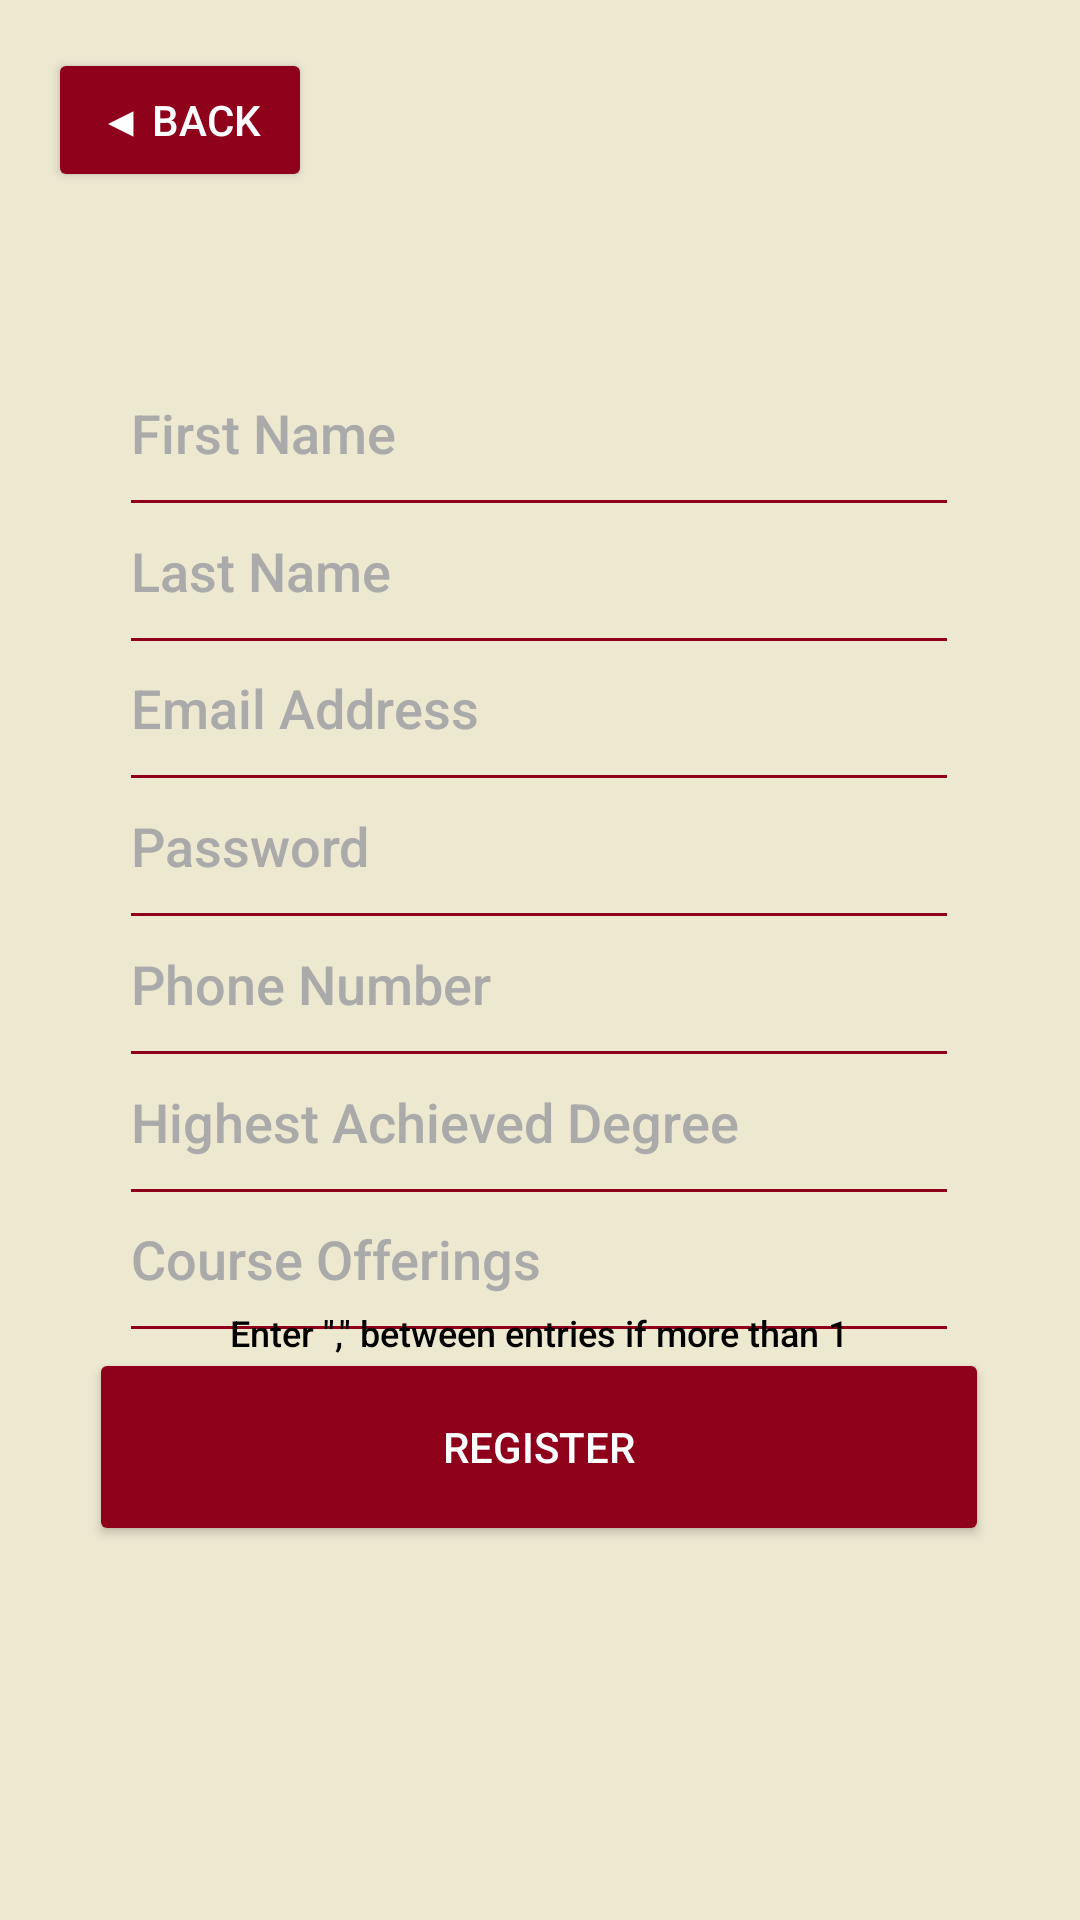

Write the Android layout XML for this screen, with the resource values it uses.
<!-- AndroidManifest.xml: application theme Theme.Group_33_Project -->
<!-- res/layout/screen5_registertut.xml -->
<?xml version="1.0" encoding="utf-8"?>
<androidx.constraintlayout.widget.ConstraintLayout xmlns:android="http://schemas.android.com/apk/res/android"
    xmlns:app="http://schemas.android.com/apk/res-auto"
    xmlns:tools="http://schemas.android.com/tools"
    android:layout_width="match_parent"
    android:layout_height="match_parent"
    android:id="@+id/registertutscreen"
    android:background="@color/bkg"
    tools:layout_editor_absoluteX="0dp"
    tools:layout_editor_absoluteY="-419dp"
    tools:context=".RegisterTut">

    <EditText
        android:id="@+id/screen5_password"
        android:layout_width="280dp"
        android:layout_height="66dp"
        android:autofillHints="newPassword"
        android:backgroundTint="@color/gg"
        android:fontFamily="sans-serif-medium"
        android:hint="@string/screen1_password"
        android:inputType="textPassword"
        android:textColor="@android:color/black"
        android:textColorHint="@android:color/darker_gray"
        app:layout_constraintBottom_toBottomOf="parent"
        app:layout_constraintEnd_toEndOf="parent"
        app:layout_constraintHorizontal_bias="0.496"
        app:layout_constraintStart_toStartOf="parent"
        app:layout_constraintTop_toTopOf="parent"
        app:layout_constraintVertical_bias="0.431" />

    <EditText
        android:id="@+id/screen5_email"
        android:layout_width="280dp"
        android:layout_height="66dp"
        android:autofillHints="emailAddress"
        android:backgroundTint="@color/gg"
        android:fontFamily="sans-serif-medium"
        android:hint="@string/screen1_email"
        android:inputType="textEmailAddress"
        android:textColor="@android:color/black"
        android:textColorHint="@android:color/darker_gray"
        app:layout_constraintBottom_toBottomOf="parent"
        app:layout_constraintEnd_toEndOf="parent"
        app:layout_constraintHorizontal_bias="0.496"
        app:layout_constraintStart_toStartOf="parent"
        app:layout_constraintTop_toTopOf="parent"
        app:layout_constraintVertical_bias="0.351" />

    <EditText
        android:id="@+id/screen5_courses"
        android:layout_width="280dp"
        android:layout_height="66dp"
        android:backgroundTint="@color/gg"
        android:fontFamily="sans-serif-medium"
        android:hint="@string/screen5_courses"
        android:inputType="text"
        android:textColor="@android:color/black"
        android:textColorHint="@android:color/darker_gray"
        app:layout_constraintBottom_toBottomOf="parent"
        app:layout_constraintEnd_toEndOf="parent"
        app:layout_constraintHorizontal_bias="0.496"
        app:layout_constraintStart_toStartOf="parent"
        app:layout_constraintTop_toTopOf="parent"
        app:layout_constraintVertical_bias="0.671" />

    <EditText
        android:id="@+id/screen5_degree"
        android:layout_width="280dp"
        android:layout_height="66dp"
        android:backgroundTint="@color/gg"
        android:fontFamily="sans-serif-medium"
        android:hint="@string/screen5_degree"
        android:inputType="text"
        android:textColor="@android:color/black"
        android:textColorHint="@android:color/darker_gray"
        app:layout_constraintBottom_toBottomOf="parent"
        app:layout_constraintEnd_toEndOf="parent"
        app:layout_constraintHorizontal_bias="0.496"
        app:layout_constraintStart_toStartOf="parent"
        app:layout_constraintTop_toTopOf="parent"
        app:layout_constraintVertical_bias="0.591" />

    <TextView
        android:id="@+id/screen5_courseformat"
        android:layout_width="wrap_content"
        android:layout_height="wrap_content"
        android:fontFamily="sans-serif-medium"
        android:text="@string/screen5_courseformat"
        android:textColor="@android:color/black"
        android:textColorHint="@android:color/darker_gray"
        android:textSize="12sp"
        app:layout_constraintBottom_toBottomOf="parent"
        app:layout_constraintEnd_toEndOf="parent"
        app:layout_constraintHorizontal_bias="0.497"
        app:layout_constraintStart_toStartOf="parent"
        app:layout_constraintTop_toTopOf="parent"
        app:layout_constraintVertical_bias="0.699" />

    <EditText
        android:id="@+id/screen5_lname"
        android:layout_width="280dp"
        android:layout_height="66dp"
        android:autofillHints="personNameFamily"
        android:backgroundTint="@color/gg"
        android:fontFamily="sans-serif-medium"
        android:hint="@string/screen4_lname"
        android:inputType="text"
        android:textColor="@android:color/black"
        android:textColorHint="@android:color/darker_gray"
        app:layout_constraintBottom_toBottomOf="parent"
        app:layout_constraintEnd_toEndOf="parent"
        app:layout_constraintHorizontal_bias="0.496"
        app:layout_constraintStart_toStartOf="parent"
        app:layout_constraintTop_toTopOf="parent"
        app:layout_constraintVertical_bias="0.271" />

    <EditText
        android:id="@+id/screen5_fname"
        android:layout_width="280dp"
        android:layout_height="66dp"
        android:autofillHints="personNameGiven"
        android:backgroundTint="@color/gg"
        android:fontFamily="sans-serif-medium"
        android:hint="@string/screen4_fname"
        android:inputType="text"
        android:textColor="@android:color/black"
        android:textColorHint="@android:color/darker_gray"
        app:layout_constraintBottom_toBottomOf="parent"
        app:layout_constraintEnd_toEndOf="parent"
        app:layout_constraintHorizontal_bias="0.496"
        app:layout_constraintStart_toStartOf="parent"
        app:layout_constraintTop_toTopOf="parent"
        app:layout_constraintVertical_bias="0.191" />

    <Button
        android:id="@+id/screen5_register"
        android:layout_width="300dp"
        android:layout_height="66dp"
        android:layout_weight="1"
        android:backgroundTint="@color/gg"
        android:fontFamily="sans-serif-medium"
        android:text="@string/screen1_register"
        android:textColor="@color/white"
        app:layout_constraintBottom_toBottomOf="parent"
        app:layout_constraintEnd_toEndOf="parent"
        app:layout_constraintHorizontal_bias="0.495"
        app:layout_constraintStart_toStartOf="parent"
        app:layout_constraintTop_toTopOf="parent"
        app:layout_constraintVertical_bias="0.783" />

    <EditText
        android:id="@+id/screen5_phone"
        android:layout_width="280dp"
        android:layout_height="66dp"
        android:autofillHints="phoneNumber"
        android:backgroundTint="@color/gg"
        android:fontFamily="sans-serif-medium"
        android:hint="@string/screen4_phone"
        android:inputType="phone"
        android:textColor="@android:color/black"
        android:textColorHint="@android:color/darker_gray"
        app:layout_constraintBottom_toBottomOf="parent"
        app:layout_constraintEnd_toEndOf="parent"
        app:layout_constraintHorizontal_bias="0.496"
        app:layout_constraintStart_toStartOf="parent"
        app:layout_constraintTop_toTopOf="parent"
        app:layout_constraintVertical_bias="0.511" />

    <include layout="@layout/reusable_back"
        android:id="@+id/included_back_container"
        android:layout_width="wrap_content"
        android:layout_height="wrap_content"
        app:layout_constraintStart_toStartOf="parent"
        app:layout_constraintTop_toTopOf="parent" />

</androidx.constraintlayout.widget.ConstraintLayout>
<!-- res/layout/reusable_back.xml (included above) -->
<?xml version="1.0" encoding="utf-8"?>
<androidx.constraintlayout.widget.ConstraintLayout xmlns:android="http://schemas.android.com/apk/res/android"
    xmlns:app="http://schemas.android.com/apk/res-auto"
    android:layout_width="match_parent"
    android:layout_height="match_parent">

    <Button
        android:id="@+id/button_back"
        android:layout_width="wrap_content"
        android:layout_height="wrap_content"
        android:layout_marginStart="16dp"
        android:layout_marginTop="16dp"
        android:backgroundTint="@color/gg"
        android:text="@string/screen3_back"
        android:textColor="@color/white"
        app:layout_constraintStart_toStartOf="parent"
        app:layout_constraintTop_toTopOf="parent" />

</androidx.constraintlayout.widget.ConstraintLayout>
<!-- resources referenced by this layout -->
<resources>
  <color name="bkg">#EDE8D0</color>
  <color name="gg">#8F001A</color>
  <color name="white">#FFFFFFFF</color>
  <string name="screen1_email">Email Address</string>
  <string name="screen1_password">Password</string>
  <string name="screen1_register">Register</string>
  <string name="screen3_back">◀ Back</string>
  <string name="screen4_fname">First Name</string>
  <string name="screen4_lname">Last Name</string>
  <string name="screen4_phone">Phone Number</string>
  <string name="screen5_courseformat">Enter \",\"  between entries if more than 1</string>
  <string name="screen5_courses">Course Offerings</string>
  <string name="screen5_degree">Highest Achieved Degree</string>
  <style name="Theme.Group_33_Project" parent="Base.Theme.Group_33_Project" />
  <style name="Base.Theme.Group_33_Project" parent="Theme.Material3.DayNight.NoActionBar">
          
          
      </style>
</resources>
